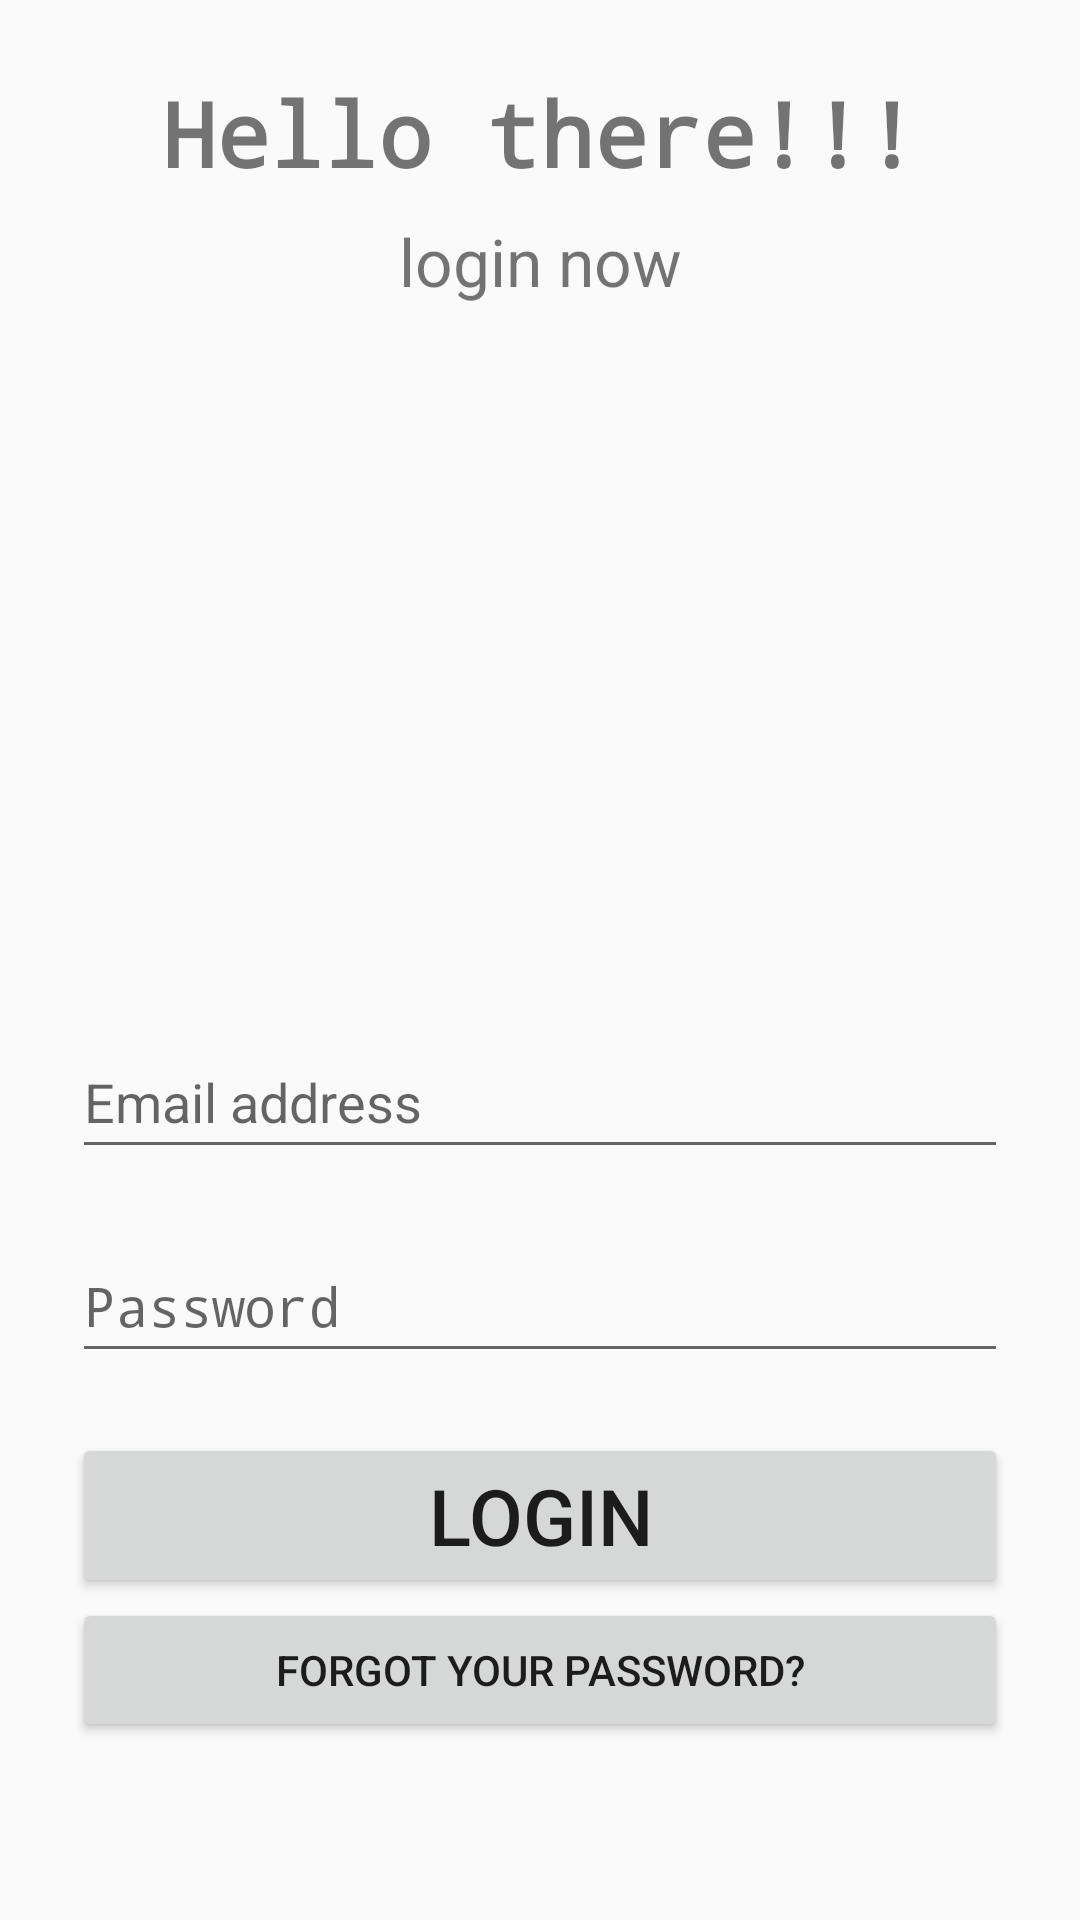

This screen was rendered from an Android layout file. Write that file and the resources it references.
<!-- AndroidManifest.xml: application theme Theme.MyApplication6 -->
<!-- res/layout/activity_login.xml -->
<?xml version="1.0" encoding="utf-8"?>
<ScrollView xmlns:android="http://schemas.android.com/apk/res/android"
    android:layout_width="match_parent"
    android:layout_height="match_parent"
    android:padding="24dp">

    <LinearLayout
        android:orientation="vertical"
        android:gravity="center_horizontal"
        android:layout_width="match_parent"
        android:layout_height="wrap_content">

        <TextView
            android:id="@+id/titleText"
            android:text="Hello there!!!"
            android:textSize="30sp"
            android:textStyle="bold"
            android:fontFamily="monospace"
            android:layout_width="match_parent"
            android:layout_height="wrap_content"
            android:gravity="center" />

        <TextView
            android:id="@+id/subTitleText"
            android:text="login now"
            android:textSize="22sp"
            android:layout_width="match_parent"
            android:layout_height="wrap_content"
            android:gravity="center"
            android:layout_marginTop="8dp"/>

        <ImageView
            android:id="@+id/logoImage"
            android:src="@drawable/logo"
            android:layout_width="match_parent"
            android:layout_height="200dp"
            android:scaleType="fitCenter"
            android:layout_marginTop="20dp"/>

        <EditText
            android:id="@+id/emailInput"
            android:layout_width="match_parent"
            android:layout_height="wrap_content"
            android:layout_marginTop="20dp"
            android:hint="Email address"
            android:inputType="textEmailAddress"
            android:minHeight="48dp" />

        <EditText
            android:id="@+id/passwordInput"
            android:layout_width="match_parent"
            android:layout_height="wrap_content"
            android:layout_marginTop="20dp"
            android:hint="Password"
            android:inputType="textPassword"
            android:minHeight="48dp" />

        <Button
            android:id="@+id/loginButton"
            android:text="Login"
            android:textSize="26sp"
            android:layout_width="match_parent"
            android:layout_height="wrap_content"
            android:layout_marginTop="20dp"/>

        <Button
            android:id="@+id/forgetPassButton"
            android:layout_width="match_parent"
            android:layout_height="wrap_content"
            android:text="Forgot your password?"

            />

    </LinearLayout>
</ScrollView>
<!-- resources referenced by this layout -->
<resources>
  <style name="Theme.MyApplication6" parent="android:Theme.Material.Light.NoActionBar" />
</resources>
